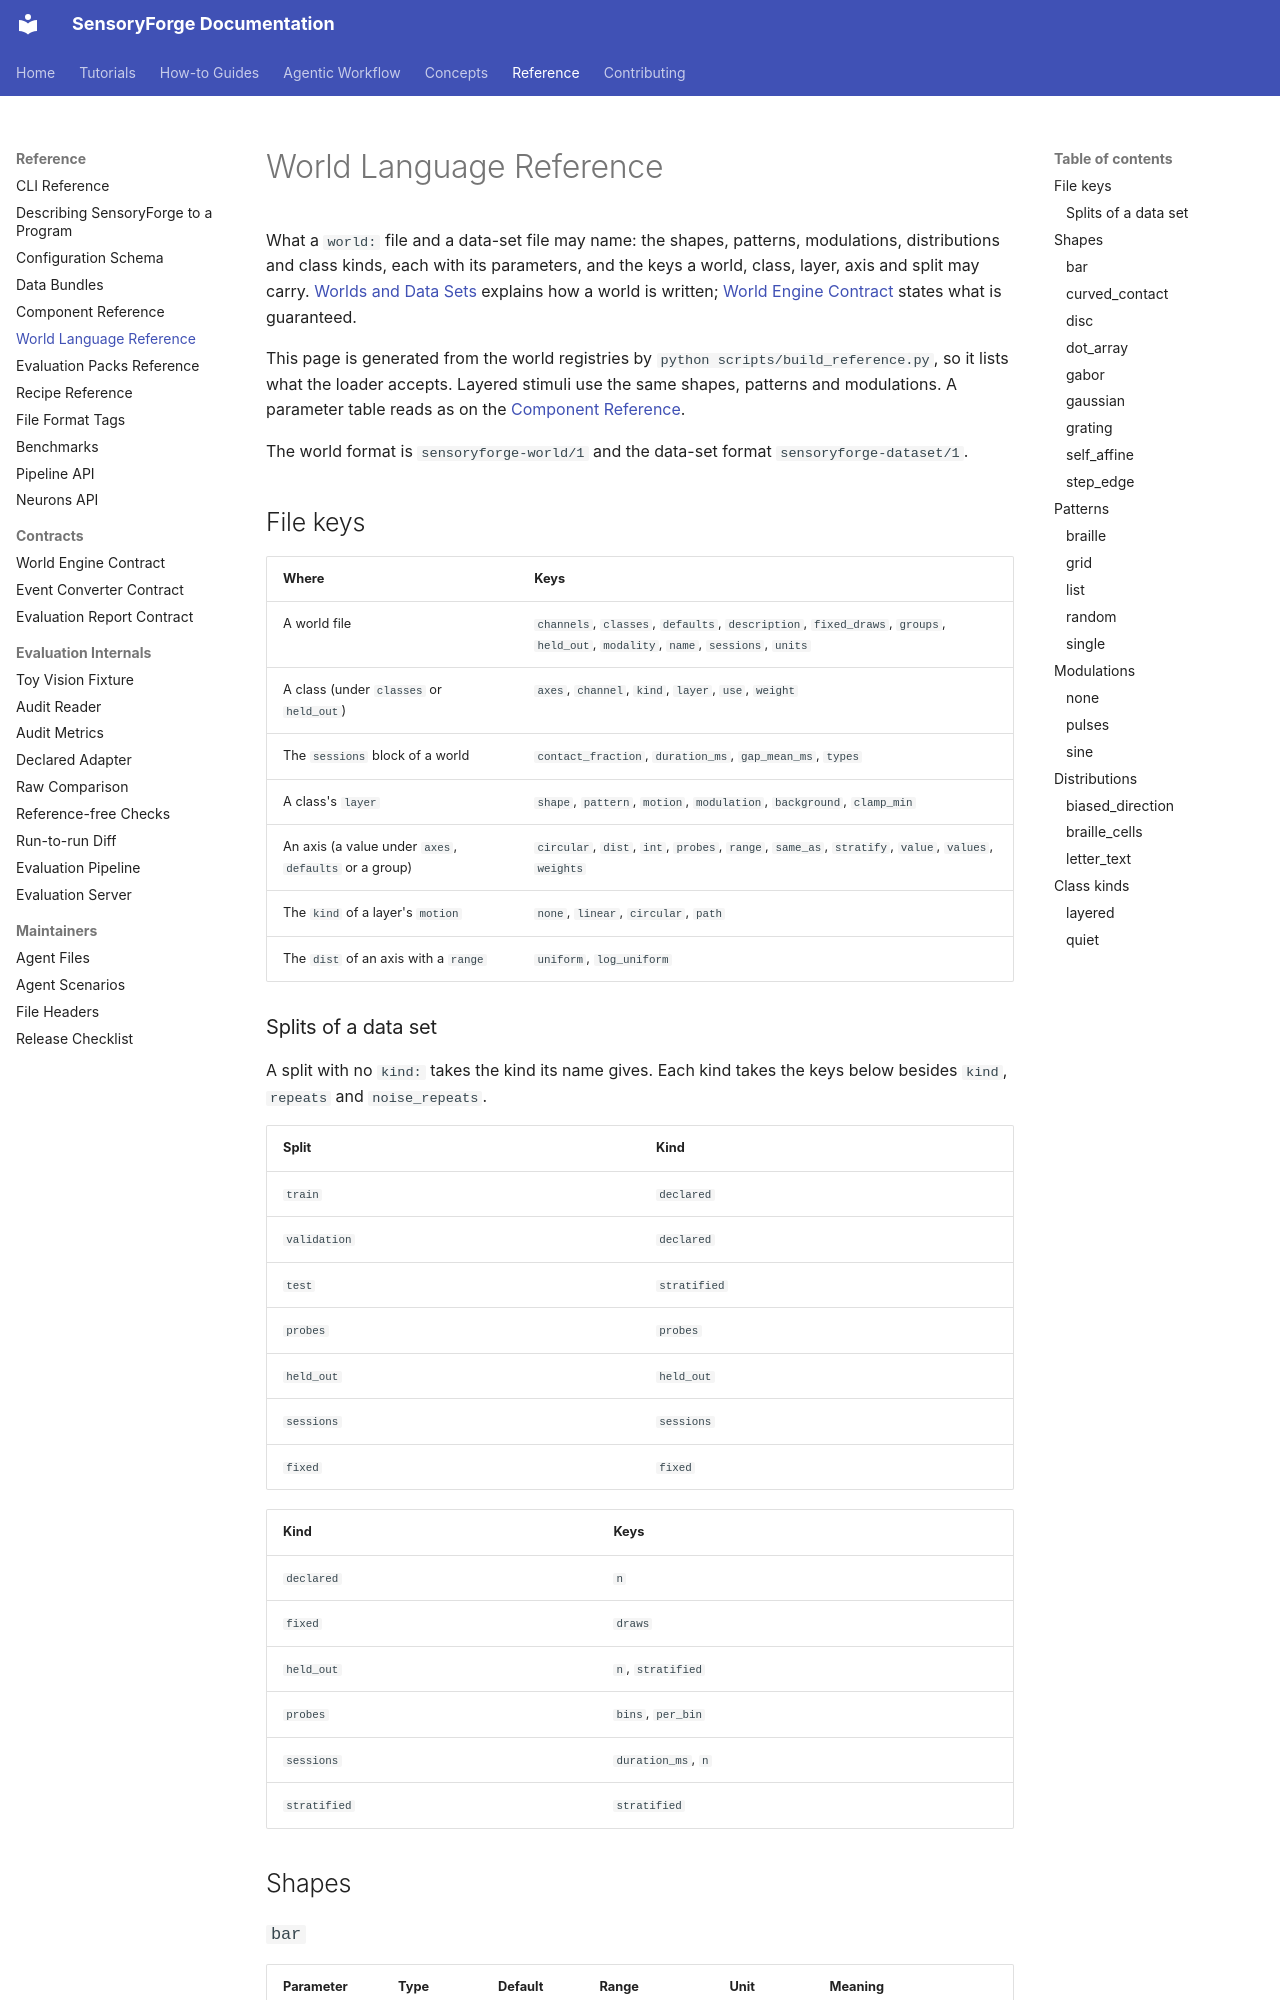

repository: benefron/sensoryforge · page: reference/world_language/index.html · generator: mkdocs

# World Language Reference

<!-- Generated by `python scripts/build_reference.py` from `sensoryforge describe --json`. Do not edit: change the code,
then run the command again. -->

What a `world:` file and a data-set file may name: the shapes, patterns, modulations, distributions and class kinds, each with its parameters, and the keys a world, class, layer, axis and split may carry. [Worlds and Data Sets](../how-to/worlds.md) explains how a world is written; [World Engine Contract](world_contract.md) states what is guaranteed.

This page is generated from the world registries by `python scripts/build_reference.py`, so it lists what the loader accepts. Layered stimuli use the same shapes, patterns and modulations. A parameter table reads as on the [Component Reference](components.md#reading).

The world format is `sensoryforge-world/1` and the data-set format `sensoryforge-dataset/1`.

## File keys { #keys }

| Where | Keys |
|---|---|
| A world file | `channels`, `classes`, `defaults`, `description`, `fixed_draws`, `groups`, `held_out`, `modality`, `name`, `sessions`, `units` |
| A class (under `classes` or `held_out`) | `axes`, `channel`, `kind`, `layer`, `use`, `weight` |
| The `sessions` block of a world | `contact_fraction`, `duration_ms`, `gap_mean_ms`, `types` |
| A class's `layer` | `shape`, `pattern`, `motion`, `modulation`, `background`, `clamp_min` |
| An axis (a value under `axes`, `defaults` or a group) | `circular`, `dist`, `int`, `probes`, `range`, `same_as`, `stratify`, `value`, `values`, `weights` |
| The `kind` of a layer's `motion` | `none`, `linear`, `circular`, `path` |
| The `dist` of an axis with a `range` | `uniform`, `log_uniform` |

### Splits of a data set { #splits }

A split with no `kind:` takes the kind its name gives. Each kind takes the keys below besides `kind`, `repeats` and `noise_repeats`.

| Split | Kind |
|---|---|
| `train` | `declared` |
| `validation` | `declared` |
| `test` | `stratified` |
| `probes` | `probes` |
| `held_out` | `held_out` |
| `sessions` | `sessions` |
| `fixed` | `fixed` |

| Kind | Keys |
|---|---|
| `declared` | `n` |
| `fixed` | `draws` |
| `held_out` | `n`, `stratified` |
| `probes` | `bins`, `per_bin` |
| `sessions` | `duration_ms`, `n` |
| `stratified` | `stratified` |

## Shapes { #shape }
